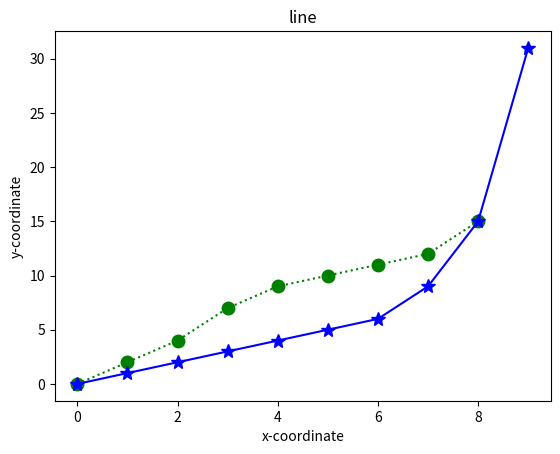

The script that saved this image:
# line 2 and 3 are same as working
# import matplotlib.pyplot as t  
from matplotlib import pyplot as t
import numpy as p

# x = p.array([0,2,4,7,9,10,11,12,15])
t.title('line')
t.xlabel('x-coordinate')
t.ylabel('y-coordinate')
y1 = p.array([0,2,4,7,9,10,11,12,15])
y2 = p.array([0,1,2,3,4,5,6,9,15,31])

t.plot(y1,'o:g',ms=9)
t.plot(y2,'*-b',ms=10)
t.show()